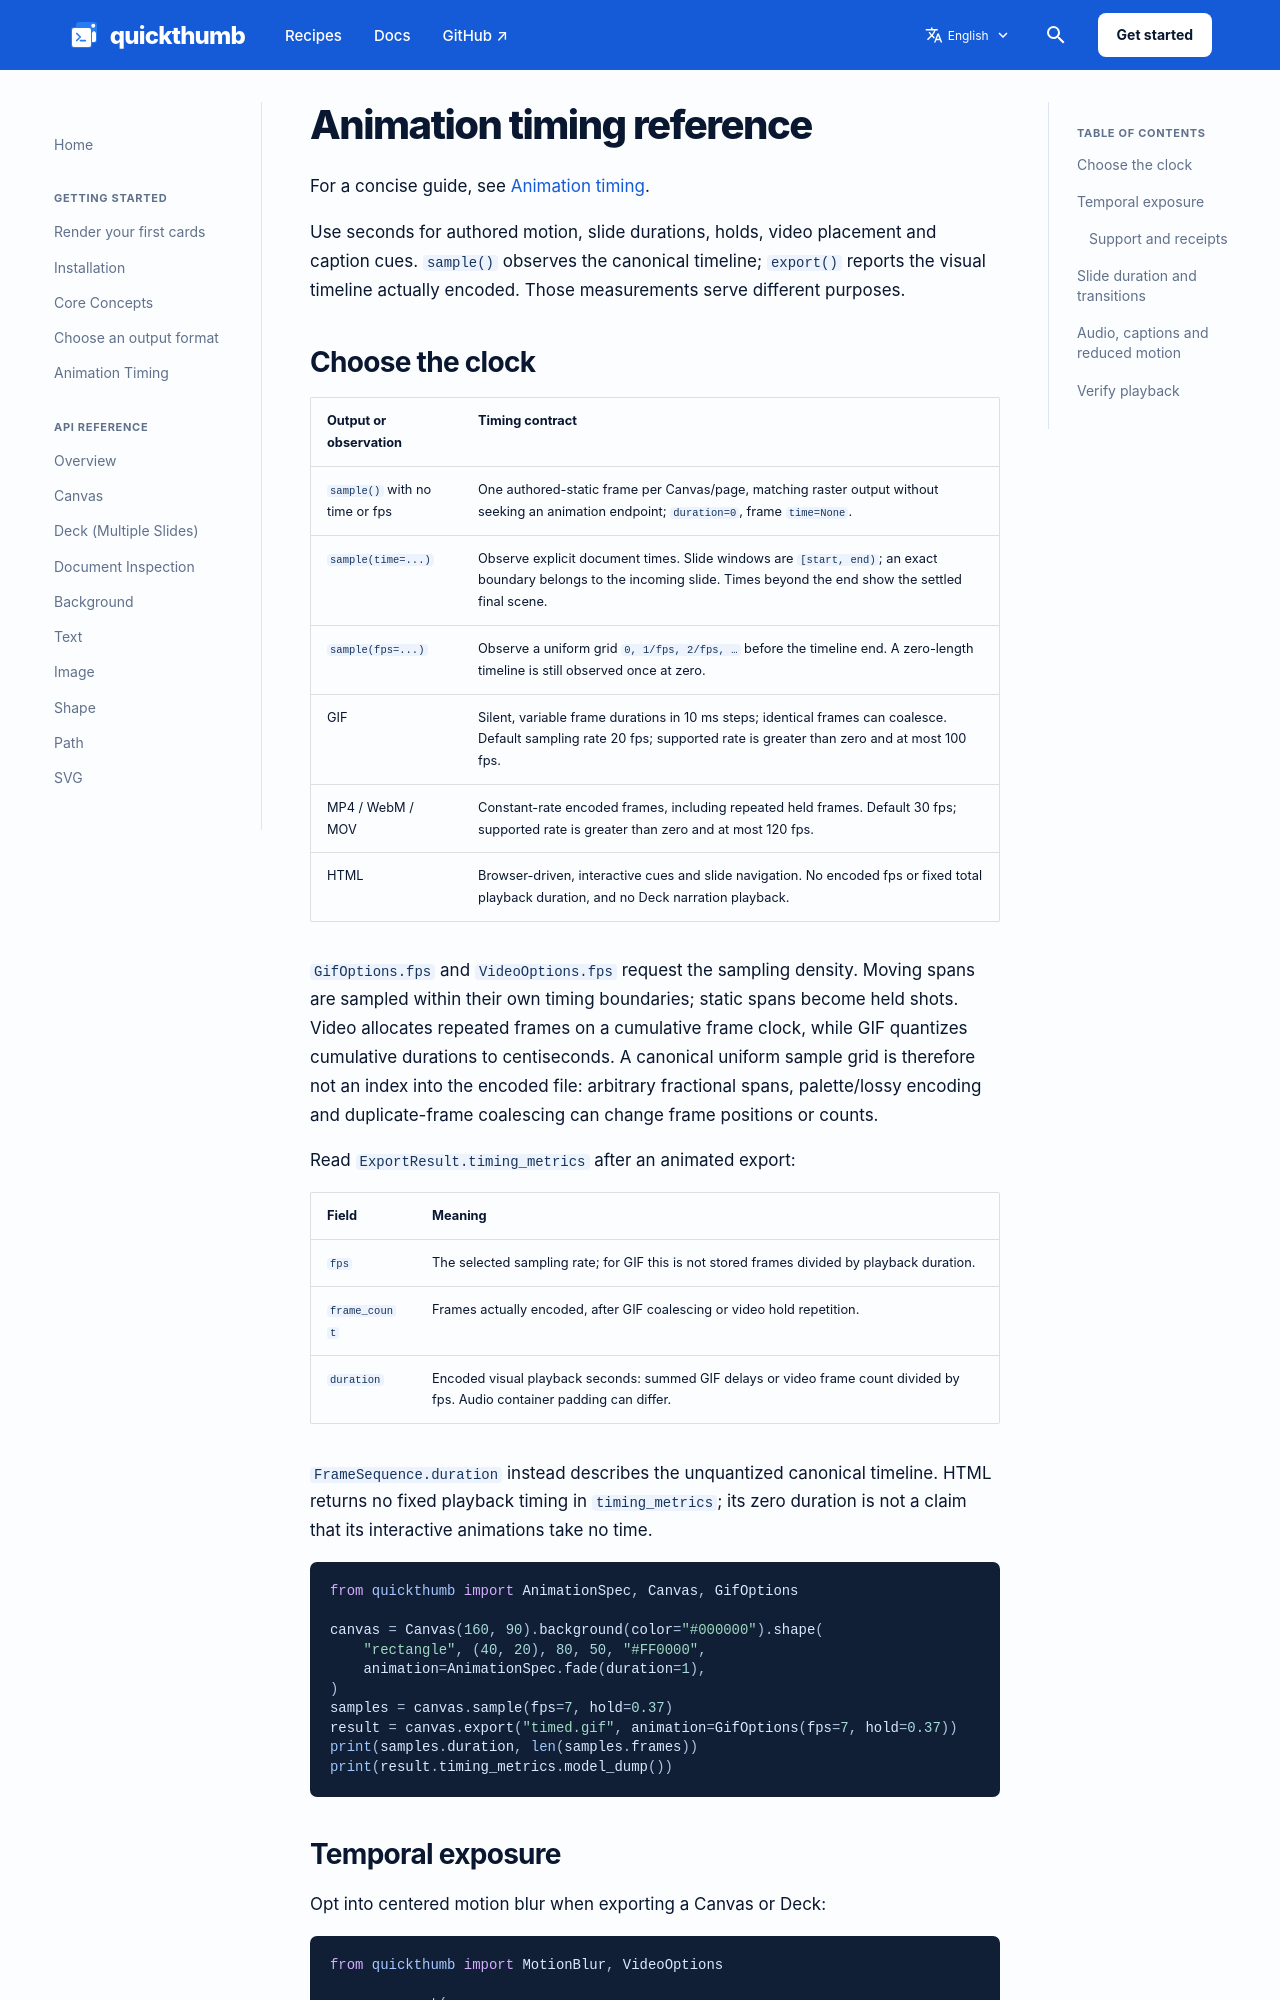

repository: sjquant/quickthumb · page: reference/timing-details/index.html · generator: mkdocs

---
description: How canonical sampling, GIF/video playback, Deck narration and interactive HTML use time.
---

# Animation timing reference

For a concise guide, see [Animation timing](../timing.md).

Use seconds for authored motion, slide durations, holds, video placement and
caption cues. `sample()` observes the canonical timeline; `export()` reports the
visual timeline actually encoded. Those measurements serve different purposes.

## Choose the clock

| Output or observation | Timing contract |
| --- | --- |
| `sample()` with no time or fps | One authored-static frame per Canvas/page, matching raster output without seeking an animation endpoint; `duration=0`, frame `time=None`. |
| `sample(time=...)` | Observe explicit document times. Slide windows are `[start, end)`; an exact boundary belongs to the incoming slide. Times beyond the end show the settled final scene. |
| `sample(fps=...)` | Observe a uniform grid `0, 1/fps, 2/fps, …` before the timeline end. A zero-length timeline is still observed once at zero. |
| GIF | Silent, variable frame durations in 10 ms steps; identical frames can coalesce. Default sampling rate 20 fps; supported rate is greater than zero and at most 100 fps. |
| MP4 / WebM / MOV | Constant-rate encoded frames, including repeated held frames. Default 30 fps; supported rate is greater than zero and at most 120 fps. |
| HTML | Browser-driven, interactive cues and slide navigation. No encoded fps or fixed total playback duration, and no Deck narration playback. |

`GifOptions.fps` and `VideoOptions.fps` request the sampling density. Moving spans
are sampled within their own timing boundaries; static spans become held shots.
Video allocates repeated frames on a cumulative frame clock, while GIF quantizes
cumulative durations to centiseconds. A canonical uniform sample grid is therefore
not an index into the encoded file: arbitrary fractional spans, palette/lossy
encoding and duplicate-frame coalescing can change frame positions or counts.

Read `ExportResult.timing_metrics` after an animated export:

| Field | Meaning |
| --- | --- |
| `fps` | The selected sampling rate; for GIF this is not stored frames divided by playback duration. |
| `frame_count` | Frames actually encoded, after GIF coalescing or video hold repetition. |
| `duration` | Encoded visual playback seconds: summed GIF delays or video frame count divided by fps. Audio container padding can differ. |

`FrameSequence.duration` instead describes the unquantized canonical timeline.
HTML returns no fixed playback timing in `timing_metrics`; its zero duration is
not a claim that its interactive animations take no time.

```python
from quickthumb import AnimationSpec, Canvas, GifOptions

canvas = Canvas(160, 90).background(color="#000000").shape(
    "rectangle", (40, 20), 80, 50, "#FF0000",
    animation=AnimationSpec.fade(duration=1),
)
samples = canvas.sample(fps=7, hold=0.37)
result = canvas.export("timed.gif", animation=GifOptions(fps=7, hold=0.37))
print(samples.duration, len(samples.frames))
print(result.timing_metrics.model_dump())
```
